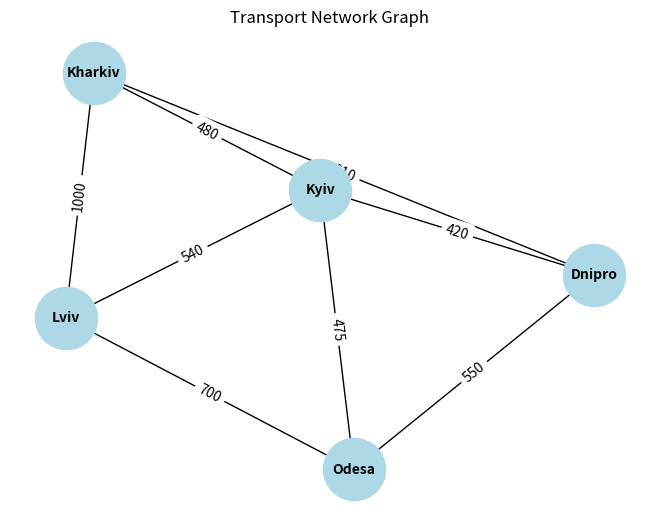

The script that saved this image:
"""
This module performs graph analysis using the networkx library.
It creates and manipulates graphs for various use cases, including PageRank and shortest path algorithms.
"""

import networkx as nx
import matplotlib.pyplot as plt

# Створюємо граф
G = nx.Graph()

# Додаємо вершини (міста)
cities = ["Kyiv", "Lviv", "Odesa", "Kharkiv", "Dnipro"]
G.add_nodes_from(cities)

# Додаємо ребра (маршрути між містами) з відстанями
edges = [
    ("Kyiv", "Lviv", 540),
    ("Kyiv", "Odesa", 475),
    ("Kyiv", "Kharkiv", 480),
    ("Kyiv", "Dnipro", 420),
    ("Lviv", "Odesa", 700),
    ("Lviv", "Kharkiv", 1000),
    ("Odesa", "Dnipro", 550),
    ("Kharkiv", "Dnipro", 210)
]

# Додаємо ребра до графа з вагою
for edge in edges:
    G.add_edge(edge[0], edge[1], weight=edge[2])

# Візуалізація графа
pos = nx.spring_layout(G)
labels = nx.get_edge_attributes(G, 'weight')
nx.draw(G, pos, with_labels=True, node_color='lightblue', node_size=2000, font_size=10, font_weight='bold')
nx.draw_networkx_edge_labels(G, pos, edge_labels=labels)
plt.title("Transport Network Graph")
plt.show()

# Аналіз характеристик графа
num_nodes = G.number_of_nodes()
num_edges = G.number_of_edges()
degree_sequence = [G.degree(n) for n in G.nodes()]

print(f"Кількість вершин: {num_nodes}")
print(f"Кількість ребер: {num_edges}")
print("Ступені вершин:", degree_sequence)
